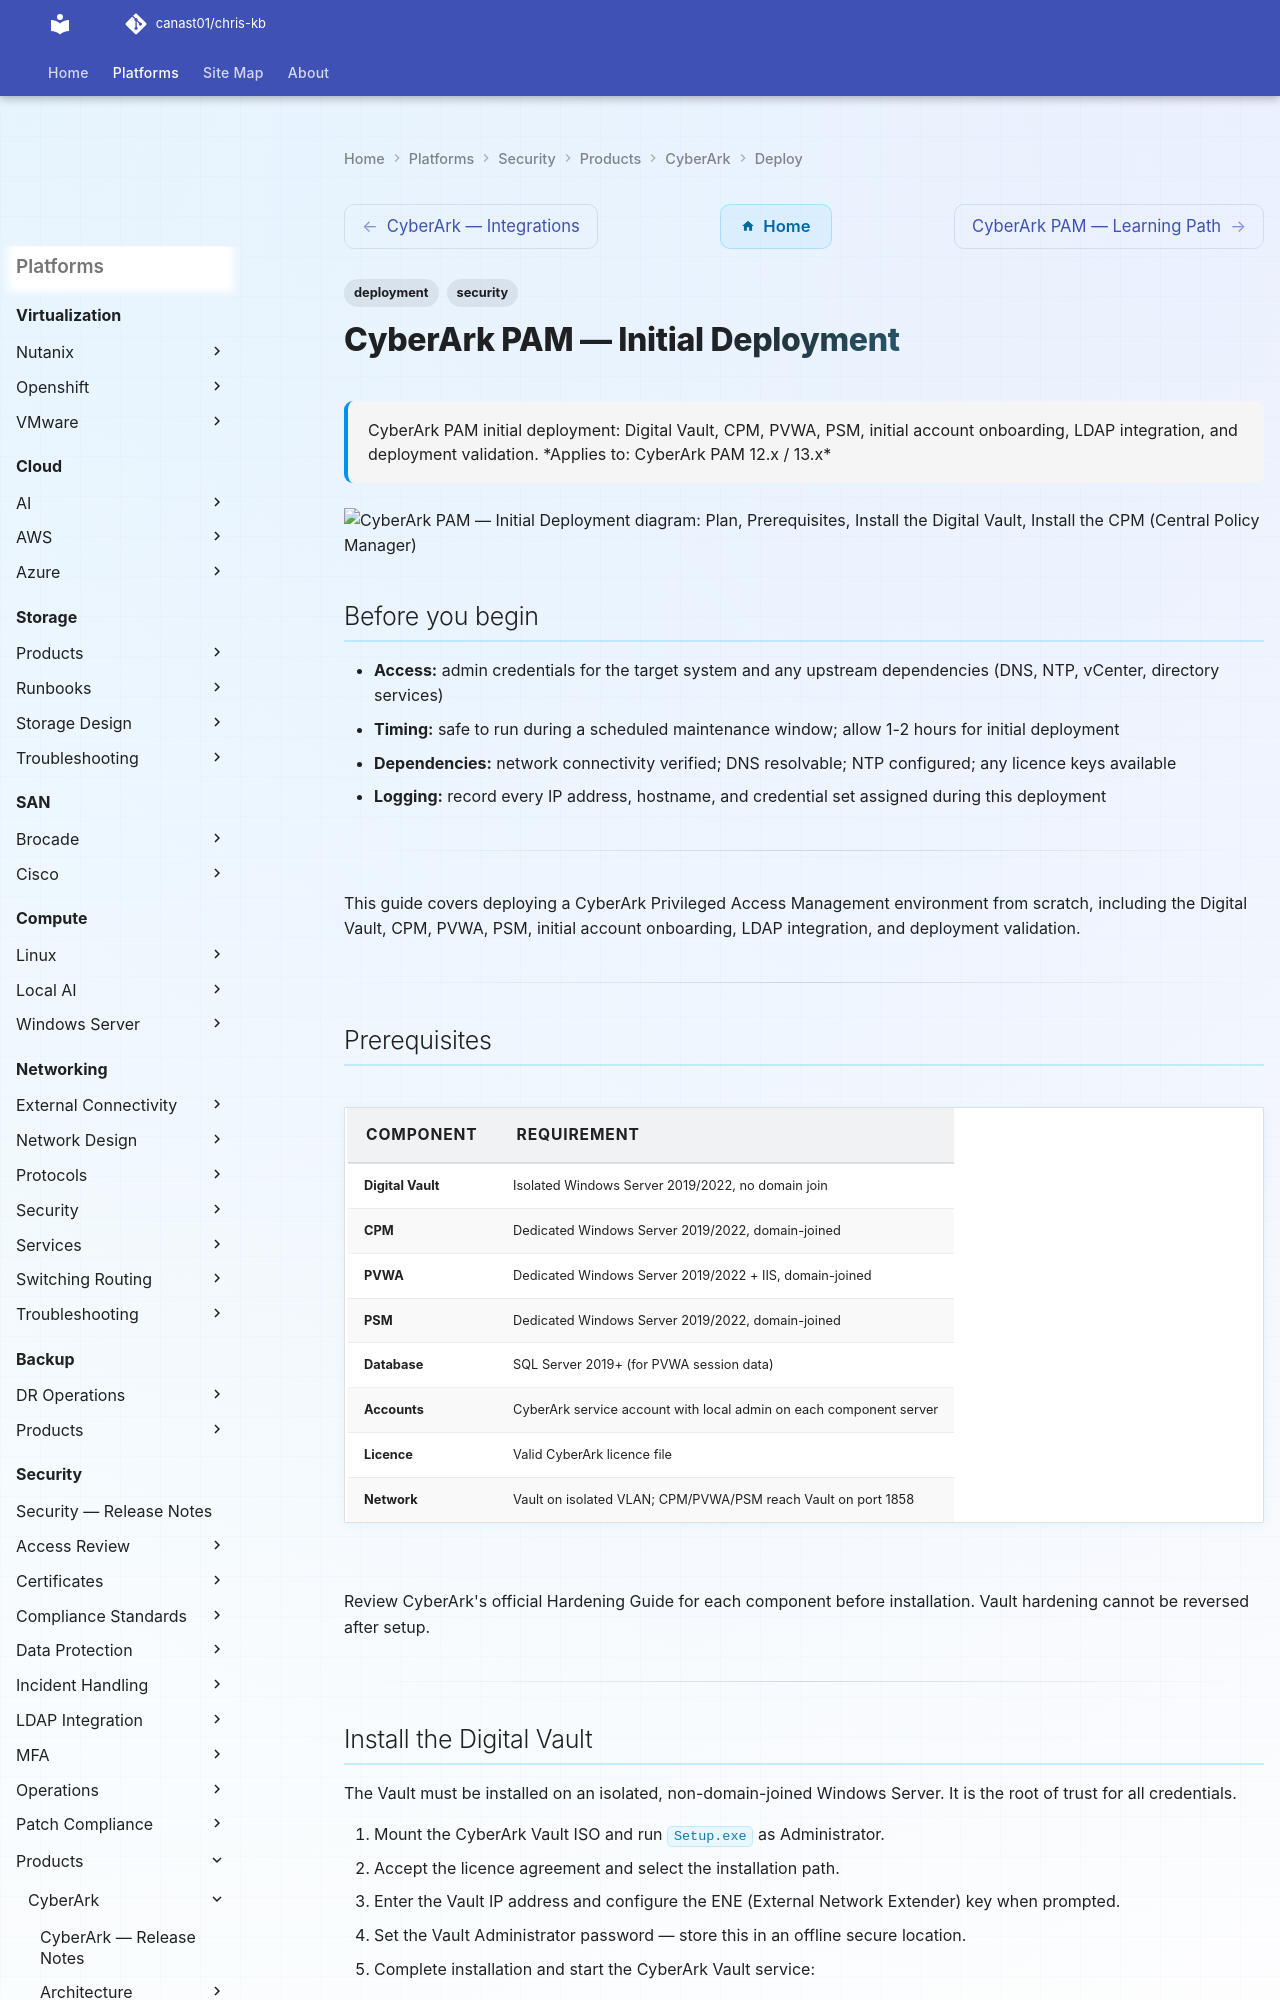

repository: canast01/chris-kb · page: security/products/cyberark/deploy/index.html · generator: mkdocs

---
tags:
  - deployment
  - security
search:
  boost: 1.5
description: "CyberArk PAM initial deployment: Digital Vault, CPM, PVWA, PSM, initial account onboarding, LDAP integration, and deployment validation."
---
# CyberArk PAM — Initial Deployment

<div class="kb-summary">
CyberArk PAM initial deployment: Digital Vault, CPM, PVWA, PSM, initial account onboarding, LDAP integration, and deployment validation.

*Applies to: CyberArk PAM 12.x / 13.x*
</div>

```d2
direction: right

plan: "Plan" {shape: oval}
prerequisites: "Prerequisites" {shape: rectangle}
install_the_digital_vault: "Install the Digital Vault" {shape: rectangle}
install_the_cpm_central_policy_manag: "Install the CPM (Central Policy Manager)" {shape: rectangle}
install_pvwa_password_vault_web_acce: "Install PVWA (Password Vault Web Access)" {shape: rectangle}
install_psm_privileged_session_manag: "Install PSM (Privileged Session Manager)" {shape: rectangle}
onboard_the_first_accounts: "Onboard the First Accounts" {shape: rectangle}
validate: "Validate" {shape: oval}

plan -> prerequisites
prerequisites -> install_the_digital_vault
install_the_digital_vault -> install_the_cpm_central_policy_manag
install_the_cpm_central_policy_manag -> install_pvwa_password_vault_web_acce
install_pvwa_password_vault_web_acce -> install_psm_privileged_session_manag
install_psm_privileged_session_manag -> onboard_the_first_accounts
onboard_the_first_accounts -> validate
```

## Before you begin

- **Access:** admin credentials for the target system and any upstream dependencies (DNS, NTP, vCenter, directory services)
- **Timing:** safe to run during a scheduled maintenance window; allow 1-2 hours for initial deployment
- **Dependencies:** network connectivity verified; DNS resolvable; NTP configured; any licence keys available
- **Logging:** record every IP address, hostname, and credential set assigned during this deployment

---

This guide covers deploying a CyberArk Privileged Access Management environment from scratch, including the Digital Vault, CPM, PVWA, PSM, initial account onboarding, LDAP integration, and deployment validation.

---
